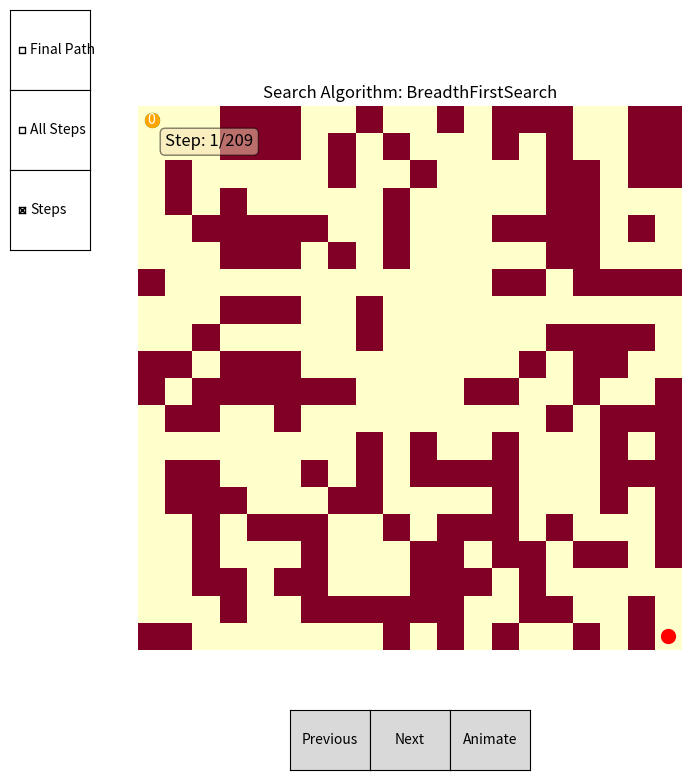

Source code (Python):
import matplotlib.pyplot as plt
import numpy as np
from typing import List
from abc import ABC, abstractmethod
from collections import deque
from matplotlib.widgets import CheckButtons
from matplotlib.widgets import Button
import random
import heapq 

class BadMaze(Exception):
    pass

class Maze:
    def __init__(self, layout):
        
        # 1. Representation of the maze nodes.
        self.nodes = []
        for i in range(len(layout)):
            row = []
            for j in range(len(layout[0])):
                row.append(Node((i, j), layout[i][j] == 0))
            self.nodes.append(row)
        self.start = None
        self.end = None
        self.num_rows = len(layout)
        self.num_cols = len(layout[0])
        self.base_layout = layout

    def get_node(self, coords):
        row, col = coords
        if 0 <= row < self.num_rows and 0 <= col < self.num_cols:
            return self.nodes[row][col]
        return None

    def get_neighbors(self, node):
        row, col = node.coords
        neighbors = []
        for d_row, d_col in [(0, 1), (0, -1), (1, 0), (-1, 0)]:
            new_row, new_col = row + d_row, col + d_col
            neighbor = self.get_node((new_row, new_col))
            if neighbor and neighbor.is_passable:
                neighbors.append(neighbor)
        return neighbors

    def set_start(self, coords):
        node = self.get_node(coords)
        if node and node.is_passable:
            self.start = node
        else:
            raise BadMaze("Invalid start coordinates.")

    def set_end(self, coords):
        node = self.get_node(coords)
        if node and node.is_passable:
            self.end = node
        else:
            raise BadMaze("Invalid end coordinates.")
    
    # 2. Success criteria
    
    def is_end(self, node) -> bool:
        return node.coords == self.end.coords
        
    def visualize(self, steps: List['Step'], search_algorithm: 'SearchAlgorithm', final_path: List['Node']):
        fig, ax = plt.subplots(figsize=(8, 8))
        # Should perhaps update to not use the base layout? 
        ax.imshow(self.base_layout, cmap='YlOrRd')

        if self.start:
            ax.plot(self.start.coords[1], self.start.coords[0], 'go', markersize=10)

        if self.end:
            ax.plot(self.end.coords[1], self.end.coords[0], 'ro', markersize=10)

        step_index = 0
        show_final_path = False
        show_all_steps = False
        show_steps = True
        heatmap_data = np.full((self.num_rows, self.num_cols), np.inf)

        def on_prev_click(event):
            nonlocal step_index
            step_index = (step_index - 1) % len(steps)
            update_plot()

        def on_next_click(event):
            nonlocal step_index
            step_index = (step_index + 1) % len(steps)
            update_plot()

        def on_final_path_clicked(label):
            nonlocal show_final_path
            show_final_path = not show_final_path
            update_plot()

        def on_all_steps_clicked(label):
            nonlocal show_all_steps
            show_all_steps = not show_all_steps
            update_plot()

        def on_steps_clicked(label):
            nonlocal show_steps
            show_steps = not show_steps
            update_plot()

        def animate():
            nonlocal step_index
            for i in range(len(steps)):
                step_index = i
                update_plot()
                fig.canvas.draw()
                fig.canvas.flush_events()
            

        def update_plot():
            ax.clear()
            # Should perhaps update to not use the base layout? 
            ax.imshow(self.base_layout, cmap='YlOrRd')

            if self.start:
                ax.plot(self.start.coords[1], self.start.coords[0], 'go', markersize=10)

            if self.end:
                ax.plot(self.end.coords[1], self.end.coords[0], 'ro', markersize=10)

            if show_all_steps:
                for step in steps:
                    node = step.current_node
                    row, col = node.coords
                    path_cost = step.path_cost
                    heatmap_data[row, col] = min(heatmap_data[row, col], path_cost)

                ax.imshow(heatmap_data, cmap='coolwarm', alpha=0.7)
                for i in range(self.num_rows):
                    for j in range(self.num_cols):
                        if heatmap_data[i, j] != np.inf:
                            ax.text(j, i, int(heatmap_data[i, j]), ha='center', va='center', color='black', fontsize=8)

        
            if show_steps:
                for i in range(step_index + 1):
                    if i < len(steps):
                        current_step = steps[i]
                        current_node = current_step.current_node
                        parent_node = current_step.parent_node

                        if parent_node is not None:
                            ax.arrow(parent_node.coords[1], parent_node.coords[0],
                                    current_node.coords[1] - parent_node.coords[1],
                                    current_node.coords[0] - parent_node.coords[0],
                                    head_width=0.2, head_length=0.2, fc='black', ec='black')
                            

                            #maze.layout[current_node.coords[0]][current_node.coords[1]] = 0.95

            if show_final_path:
                for i in range(len(final_path) - 1):
                    start_node = final_path[i]
                    end_node = final_path[i + 1]
                    ax.arrow(start_node.coords[1], start_node.coords[0], end_node.coords[1] - start_node.coords[1],
                             end_node.coords[0] - start_node.coords[0], head_width=0.1, head_length=0.2,
                             fc='green', ec='green')
                    
            step = steps[step_index]
            node = step.current_node
            ax.plot(node.coords[1], node.coords[0], 'o', color='orange', markersize=10)
            ax.text(node.coords[1], node.coords[0], str(step.path_cost), color='white', ha='center', va='center')

            ax.text(0.05, 0.95, f"Step: {step_index + 1}/{len(steps)}", transform=ax.transAxes, fontsize=12,
                    verticalalignment='top', bbox=dict(boxstyle='round', facecolor='wheat', alpha=0.5))

            ax.set_title(f"Search Algorithm: {search_algorithm.__class__.__name__}")
            ax.axis('off')
            fig.canvas.draw()

        # Create buttons for previous and next steps
        plt.subplots_adjust(bottom=0.2)
        ax_prev = plt.axes([0.4, 0.05, 0.1, 0.075])
        ax_next = plt.axes([0.5, 0.05, 0.1, 0.075])
        btn_prev = Button(ax_prev, 'Previous')
        btn_next = Button(ax_next, 'Next')
        btn_prev.on_clicked(on_prev_click)
        btn_next.on_clicked(on_next_click)

        # Create button for animation
        ax_animate = plt.axes([0.6, 0.05, 0.1, 0.075])
        btn_animate = Button(ax_animate, 'Animate')
        btn_animate.on_clicked(lambda event: animate())

        # Create checkboxes for toggling final path, all steps, and steps
        plt.subplots_adjust(left=0.2)
        ax_final_path = plt.axes([0.05, 0.9, 0.1, 0.1])
        ax_all_steps = plt.axes([0.05, 0.8, 0.1, 0.1])
        ax_steps = plt.axes([0.05, 0.7, 0.1, 0.1])
        check_final_path = CheckButtons(ax_final_path, ['Final Path'], [False])
        check_all_steps = CheckButtons(ax_all_steps, ['All Steps'], [False])
        check_steps = CheckButtons(ax_steps, ['Steps'], [True])
        check_final_path.on_clicked(on_final_path_clicked)
        check_all_steps.on_clicked(on_all_steps_clicked)
        check_steps.on_clicked(on_steps_clicked)

        update_plot()
        plt.show()

class Node:
    def __init__(self, coords, is_passable):
        self.coords = coords
        self.is_passable = is_passable

    def __repr__(self):
        return f"Node({self.coords})"
    
    def __hash__(self):
        return hash(self.coords)
    
    def __eq__(self, other):
        if isinstance(other, Node):
            return self.coords == other.coords
        return False
    
class Step:
    def __init__(self, current_node: Node, parent_node: Node, path_cost: int):
        self.current_node = current_node
        self.parent_node = parent_node
        self.path_cost = path_cost

class SearchAlgorithm(ABC):
    @abstractmethod
    def search(self, maze: Maze) -> tuple[List[Step], List[Node]]:
        pass

class BreadthFirstSearch(SearchAlgorithm):
    def search(self, maze: Maze) -> tuple[List[Step], List[Node]]:
        start_node = maze.start
        end_node = maze.end
        
        # Initialize the queue with the start node, its parent (None), path cost (0), and path ([start_node])
        queue = deque([(start_node, None, 0, [start_node])])
        
        # Create a dictionary to store the shortest path cost to each visited node
        visited = {}
        
        # Initialize empty lists to store the steps taken during the search and the best path found
        steps = []
        best_path = None
        
        # Initialize the best path cost to infinity
        best_path_cost = float('inf')

        # Continue the search while the queue is not empty
        while queue:
            
            # Dequeue the next node to explore
            current_node, parent_node, path_cost, path = queue.popleft()
            
            # Append the current step to the list of steps
            steps.append(Step(current_node, parent_node, path_cost))

            # Check if the current node is the end node
            if current_node == end_node:
                
                # If the current path cost is less than the best path cost, update the best path and its cost
                if path_cost < best_path_cost:
                    best_path = path
                    best_path_cost = path_cost
                    
            else:
                # Get the neighbors of the current node
                neighbors = maze.get_neighbors(current_node)
                
                # Explore each neighbor
                for neighbor in neighbors:
                    
                    # 4. Function to calculate the cost on each path:
                    
                    # Calculate the new path cost by adding 1 to the current path cost
                    new_path_cost = path_cost + 1
                    
                    # Check if the neighbor has not been visited or if the new path cost is less than the previously recorded cost
                    if neighbor not in visited or new_path_cost < visited[neighbor]:
                        
                        # Update the shortest path cost to the neighbor
                        visited[neighbor] = new_path_cost
                        
                        # Create a new path by appending the neighbor to the current path
                        new_path = path + [neighbor]
                        
                        # 3. Path function to accumulate past nodes: Add (the neighbor with its parent, new path cost, and new path) to the queue
                        queue.append((neighbor, current_node, new_path_cost, new_path))

        # Return the list of steps taken during the search and the best path found
        return steps, best_path

def generate_random_maze(rows, cols, obstacle_ratio=0.5):
    layout = [[0] * cols for _ in range(rows)]

    num_obstacles = int(rows * cols * obstacle_ratio)

    for _ in range(num_obstacles):
        while True:
            row = random.randint(0, rows - 1)
            col = random.randint(0, cols - 1)
            if layout[row][col] == 0:
                layout[row][col] = 1
                break
    
    return layout

def test_layout():
    layout = [
            [0, 1, 0, 0, 0, 0],
            [0, 0, 0, 0, 0, 0],
            [0, 1, 0, 1, 0, 0],
            [0, 1, 0, 0, 1, 0],
            [0, 0, 0, 0, 1, 0]
        ]
    return layout

use_test_layout = False
maze_x = 20
maze_y = 20
obs = 0.4
search = BreadthFirstSearch()

while True:

    try:
        # Define the maze layout
        
        if use_test_layout: 
            layout = test_layout()

        else: 
            layout = generate_random_maze(maze_y, maze_x, obs)

        # Create the maze object
        maze = Maze(layout)

        if use_test_layout:
            maze.set_end((4, 5))
        else: 
            maze.set_end((maze_y-1, maze_x-1))

        # Set the start and end nodes
        maze.set_start((0, 0))

        # Perform the search
        print("Starting search...")
        steps, final_path = search.search(maze)
        print("Search completed.")

        if final_path == None: 
            raise BadMaze("No path found.")
        else:
            print(f"Final path: {str(final_path)}")
            
        # Visualize the search process
        print("Visualizing the search process...")
        maze.visualize(steps, search, final_path)
        print("Visualization completed.")

        exit()
    
    except BadMaze as e:
        print(e)
        continue
